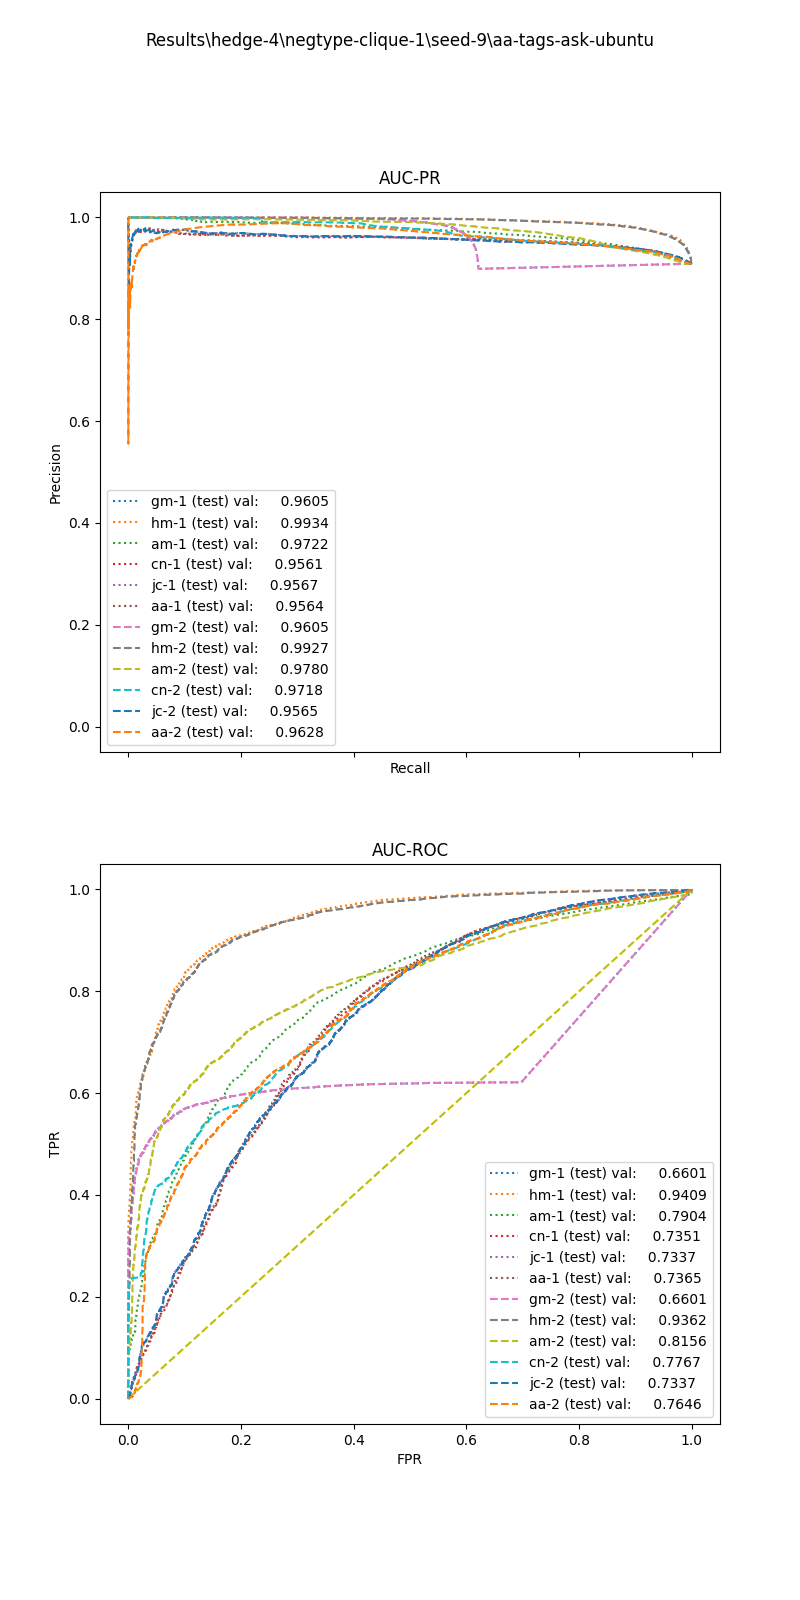

The table this chart was drawn from, first rows:
, input_dim1, pred_dim1, input_dim2, pred_dim2, input_dim3, pred_dim3, label
0, 42.3, 1.0, 0.154, 1.0, , , 1.0
1, 40.5, 1.0, 0.9491, 1.0, , , 1.0
2, 154.6, 1.0, 0.7264, 1.0, , , 1.0
3, 73.68, 1.0, 0.1622, 1.0, , , 1.0
4, 102.6, 1.0, 0.7548, 1.0, , , 1.0
5, 27.93, 1.0, 0.0, 1.0, , , 1.0
6, 15.75, 1.0, 0.0, 1.0, , , 1.0
7, 31.09, 1.0, 0.0, 1.0, , , 1.0
8, 84.73, 1.0, 0.6944, 1.0, , , 1.0
9, 13.41, 1.0, 0.1961, 1.0, , , 1.0
10, 6.998, 1.0, 0.0, 1.0, , , 1.0
11, 25.8, 1.0, 0.1906, 1.0, , , 1.0
12, 92.76, 1.0, 0.3359, 1.0, , , 1.0
13, 93.66, 1.0, 0.3799, 1.0, , , 1.0
14, 19.87, 1.0, 0.0, 1.0, , , 1.0
15, 2.68, 1.0, 0.0, 1.0, , , 1.0
16, 30.83, 1.0, 0.462, 1.0, , , 1.0
17, 182.4, 1.0, 0.3696, 1.0, , , 1.0
18, 149.2, 1.0, 0.7244, 1.0, , , 1.0
19, 8.373, 1.0, 0.1728, 1.0, , , 1.0
20, 47.36, 1.0, 0.0, 1.0, , , 1.0
21, 9.764, 1.0, 0.0, 1.0, , , 1.0
22, 65.94, 1.0, 0.4271, 1.0, , , 1.0
23, 82.67, 1.0, 0.4486, 1.0, , , 1.0
24, 33.35, 1.0, 0.0, 1.0, , , 1.0
25, 15.6, 1.0, 0.0, 1.0, , , 1.0
26, 8.282, 1.0, 0.0, 1.0, , , 1.0
27, 32.66, 1.0, 0.0, 1.0, , , 1.0
28, 12.81, 1.0, 0.0, 1.0, , , 1.0
29, 21, 1.0, 0.0, 1.0, , , 1.0
30, 16.24, 1.0, 0.0, 1.0, , , 1.0
31, 94.53, 1.0, 0.0, 1.0, , , 1.0
32, 8.433, 1.0, 0.0, 1.0, , , 1.0
33, 48.19, 1.0, 0.0, 1.0, , , 1.0
34, 33.78, 1.0, 0.2282, 1.0, , , 1.0
35, 97.37, 1.0, 0.3939, 1.0, , , 1.0
36, 73.49, 1.0, 0.701, 1.0, , , 1.0
37, 116.9, 1.0, 0.0, 1.0, , , 1.0
38, 0.2945, 1.0, 0.0, 1.0, , , 1.0
39, 4.64, 1.0, 0.0, 1.0, , , 1.0
40, 20.8, 1.0, 0.8384, 1.0, , , 1.0
41, 16.14, 1.0, 0.4491, 1.0, , , 1.0
42, 5.296, 1.0, 0.0, 1.0, , , 1.0
43, 1.017, 1.0, 0.0, 1.0, , , 1.0
44, 54.28, 1.0, 0.3885, 1.0, , , 1.0
45, 65.98, 1.0, 0.0, 1.0, , , 1.0
46, 18.84, 1.0, 0.0, 1.0, , , 1.0
47, 33.23, 1.0, 0.1499, 1.0, , , 1.0
48, 19.53, 1.0, 0.4847, 1.0, , , 1.0
49, 13.72, 1.0, 0.2338, 1.0, , , 1.0
50, 10.51, 1.0, 0.0, 1.0, , , 1.0
51, 26.71, 1.0, 0.0, 1.0, , , 1.0
52, 52.11, 1.0, 0.1721, 1.0, , , 1.0
53, 6.479, 1.0, 0.0, 1.0, , , 1.0
54, 8.032, 1.0, 0.0, 1.0, , , 1.0
55, 24.95, 1.0, 0.4305, 1.0, , , 1.0
56, 27.25, 1.0, 0.0, 1.0, , , 1.0
57, 37.96, 1.0, 0.2075, 1.0, , , 1.0
58, 40.49, 1.0, 0.8467, 1.0, , , 1.0
59, 28.84, 1.0, 0.3671, 1.0, , , 1.0
... 21,476 more rows
